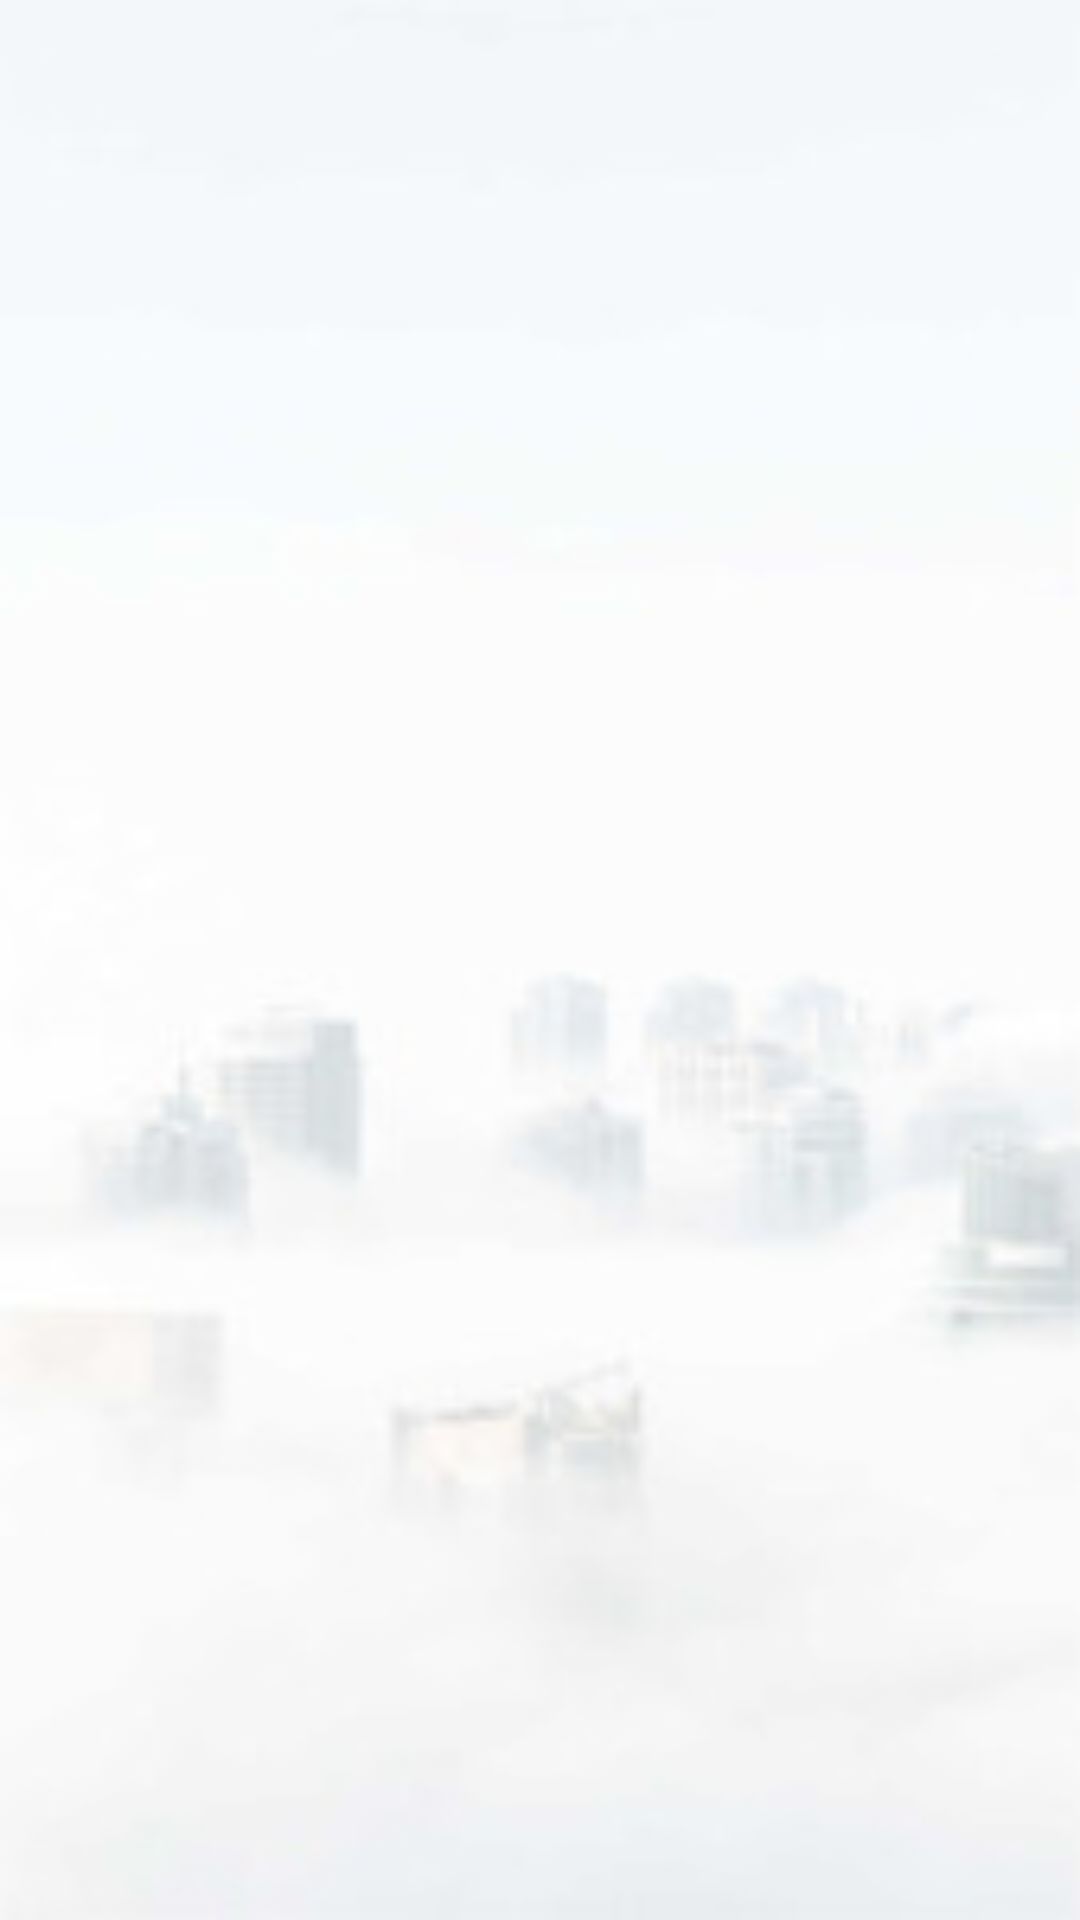

Produce the Android XML layout that renders to this screen, including the resource entries it uses.
<!-- AndroidManifest.xml: application theme Theme.U_SHOP -->
<!-- res/layout/activity_buy.xml -->
<?xml version="1.0" encoding="utf-8"?>
<androidx.constraintlayout.widget.ConstraintLayout xmlns:android="http://schemas.android.com/apk/res/android"
    xmlns:tools="http://schemas.android.com/tools"
    android:layout_width="match_parent"
    android:layout_height="match_parent"
    android:background="@drawable/bg"
    tools:context=".Buy">

    <GridView
        android:id="@+id/gridView"
        android:layout_width="match_parent"
        android:layout_height="match_parent"
        android:layout_alignParentTop="true"
        android:layout_centerHorizontal="true"
        android:gravity="center"
        android:numColumns="2" />

</androidx.constraintlayout.widget.ConstraintLayout>
<!-- resources referenced by this layout -->
<resources>
  <!-- drawable bg: jpeg bitmap (drawable, 4290 bytes) -->
  <style name="Theme.U_SHOP" parent="Theme.MaterialComponents.DayNight.NoActionBar">
          
          <item name="colorPrimary">@color/purple_500</item>
          <item name="colorPrimaryVariant">@color/purple_700</item>
          <item name="colorOnPrimary">@color/white</item>
          
          <item name="colorSecondary">@color/teal_200</item>
          <item name="colorSecondaryVariant">@color/teal_700</item>
          <item name="colorOnSecondary">@color/black</item>
          
          <item name="android:statusBarColor" tools:targetApi="l">?attr/colorPrimaryVariant</item>
          
      </style>
  <!-- not gathered from this repository: default colours our renderer supplied (Android Studio template values) -->
  <color name="purple_500">#FF6200EE</color>
  <color name="purple_700">#FF3700B3</color>
  <color name="teal_200">#FF03DAC5</color>
  <color name="teal_700">#FF018786</color>
  <color name="black">#FF000000</color>
  <color name="white">#FFFFFFFF</color>
</resources>
